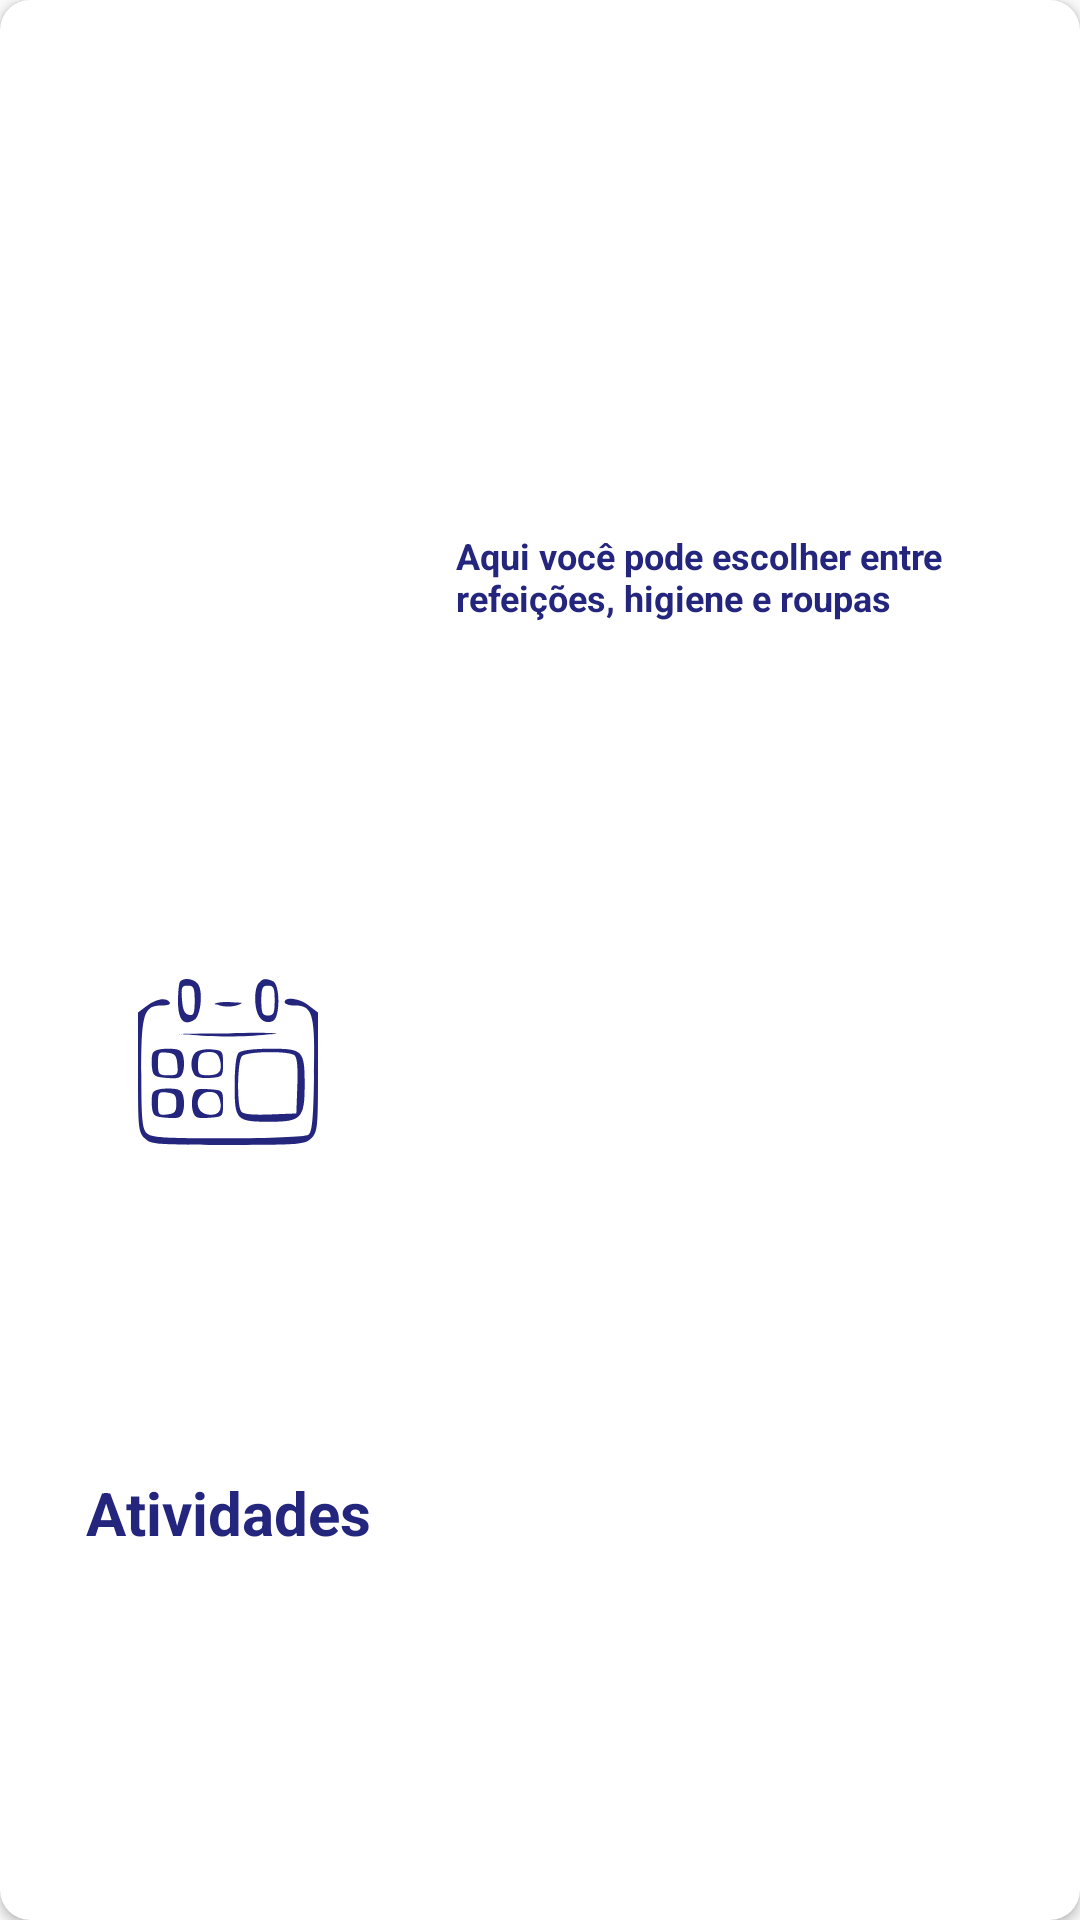

Layout XML and referenced resources for this Android screen:
<!-- AndroidManifest.xml: application theme AppTheme -->
<!-- res/layout/option.xml -->
<?xml version="1.0" encoding="utf-8"?>
<androidx.cardview.widget.CardView xmlns:android="http://schemas.android.com/apk/res/android"
    xmlns:app="http://schemas.android.com/apk/res-auto"
    xmlns:tools="http://schemas.android.com/tools"
    android:layout_width="match_parent"
    android:layout_height="@dimen/optionCardHeight"
    android:layout_marginLeft="@dimen/optionCardMarginLeft"
    android:layout_marginTop="@dimen/optionCardMarginTop"
    android:layout_marginRight="@dimen/optionCardMarginLeft"
    app:cardCornerRadius="10dp"
    app:cardElevation="2dp">

    <androidx.constraintlayout.widget.ConstraintLayout
        android:layout_width="match_parent"
        android:layout_height="match_parent">

        <androidx.constraintlayout.widget.Guideline
            android:id="@+id/guideline3"
            android:layout_width="wrap_content"
            android:layout_height="wrap_content"
            android:orientation="vertical"
            app:layout_constraintGuide_percent="0.4" />

        <androidx.constraintlayout.widget.Guideline
            android:id="@+id/guideline4"
            android:layout_width="wrap_content"
            android:layout_height="wrap_content"
            android:orientation="horizontal"
            app:layout_constraintGuide_percent="0.6" />

        <ImageView
            android:id="@+id/optionIcon"
            android:layout_width="@dimen/optionIconWidth"
            android:layout_height="@dimen/optionIconHeight"
            android:layout_marginStart="8dp"
            android:layout_marginLeft="8dp"
            android:contentDescription="@string/optionIconDescription"
            app:layout_constraintBottom_toTopOf="@+id/guideline4"
            app:layout_constraintEnd_toStartOf="@+id/guideline3"
            app:layout_constraintStart_toStartOf="parent"
            app:srcCompat="@drawable/calendar_vector" />

        <TextView
            android:id="@+id/optionName"
            android:layout_width="wrap_content"
            android:layout_height="wrap_content"
            android:layout_marginStart="8dp"
            android:layout_marginLeft="8dp"
            android:layout_marginBottom="16dp"
            android:text="@string/activitiesText"
            android:textColor="@color/colorAccent"
            android:textSize="@dimen/optionTextSize"
            android:textStyle="bold"
            app:fontFamily="@font/quicksand_medium"
            app:layout_constraintBottom_toBottomOf="parent"
            app:layout_constraintEnd_toStartOf="@+id/guideline3"
            app:layout_constraintStart_toStartOf="parent"
            app:layout_constraintTop_toTopOf="@+id/guideline4" />

        <TextView
            android:id="@+id/optionDescription"
            android:layout_width="0dp"
            android:layout_height="wrap_content"
            android:layout_marginStart="8dp"
            android:layout_marginLeft="8dp"
            android:layout_marginEnd="16dp"
            android:layout_marginRight="16dp"
            android:text="@string/optionActivitiesDescription"
            android:textColor="@color/colorAccent"
            android:textSize="12sp"
            android:textStyle="bold"
            app:fontFamily="@font/quicksand_medium"
            app:layout_constraintBottom_toTopOf="@+id/guideline4"
            app:layout_constraintEnd_toEndOf="parent"
            app:layout_constraintStart_toStartOf="@+id/guideline3"
            app:layout_constraintTop_toTopOf="parent" />

        <Button
            android:id="@+id/optionStartButton"
            android:layout_width="0dp"
            android:layout_height="@dimen/optionButtonWidth"
            android:layout_marginStart="8dp"
            android:layout_marginLeft="8dp"
            android:layout_marginTop="2dp"
            android:layout_marginEnd="26dp"
            android:layout_marginRight="26dp"
            android:background="@drawable/rounded_button"
            android:paddingBottom="6dp"
            android:text="@string/optionButtonText"
            android:textAllCaps="false"
            android:textColor="@android:color/background_light"
            android:textSize="22sp"
            android:textStyle="bold"
            android:typeface="sans"
            app:layout_constraintEnd_toEndOf="parent"
            app:layout_constraintStart_toStartOf="@+id/guideline3"
            app:layout_constraintTop_toTopOf="@+id/guideline4" />

    </androidx.constraintlayout.widget.ConstraintLayout>
</androidx.cardview.widget.CardView>
<!-- resources referenced by this layout -->
<resources>
  <color name="colorAccent">#24267E</color>
  <dimen name="optionButtonWidth">40dp</dimen>
  <dimen name="optionCardHeight">140dp</dimen>
  <dimen name="optionCardMarginLeft">40dp</dimen>
  <dimen name="optionCardMarginTop">16dp</dimen>
  <dimen name="optionIconHeight">60dp</dimen>
  <dimen name="optionIconWidth">60dp</dimen>
  <dimen name="optionTextSize">20sp</dimen>
  <!-- drawable calendar_vector: vector/xml drawable (drawable, 3690 chars, omitted) -->
  <string name="activitiesText">Atividades</string>
  <string name="optionActivitiesDescription">Aqui você pode escolher entre refeições, higiene e roupas</string>
  <string name="optionButtonText">Iniciar</string>
  <string name="optionIconDescription">ícone da opção</string>
  <style name="AppTheme" parent="Theme.AppCompat.Light.NoActionBar">
          
          <item name="colorPrimary">@color/colorPrimaryPink</item>
          <item name="colorPrimaryDark">@color/colorPrimaryDark</item>
          <item name="colorAccent">@color/colorAccent</item>
      </style>
  <color name="colorPrimaryPink">#E5007E</color>
  <color name="colorPrimaryDark">#B6AFB3</color>
</resources>
